Dataset: data (GitHub, AFHEEM/AHClassifier). Classes: food, non-food.

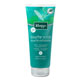
Label: non-food

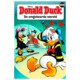
Label: non-food

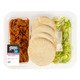
Label: food

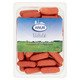
Label: food

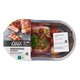
Label: food

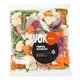
Label: food
